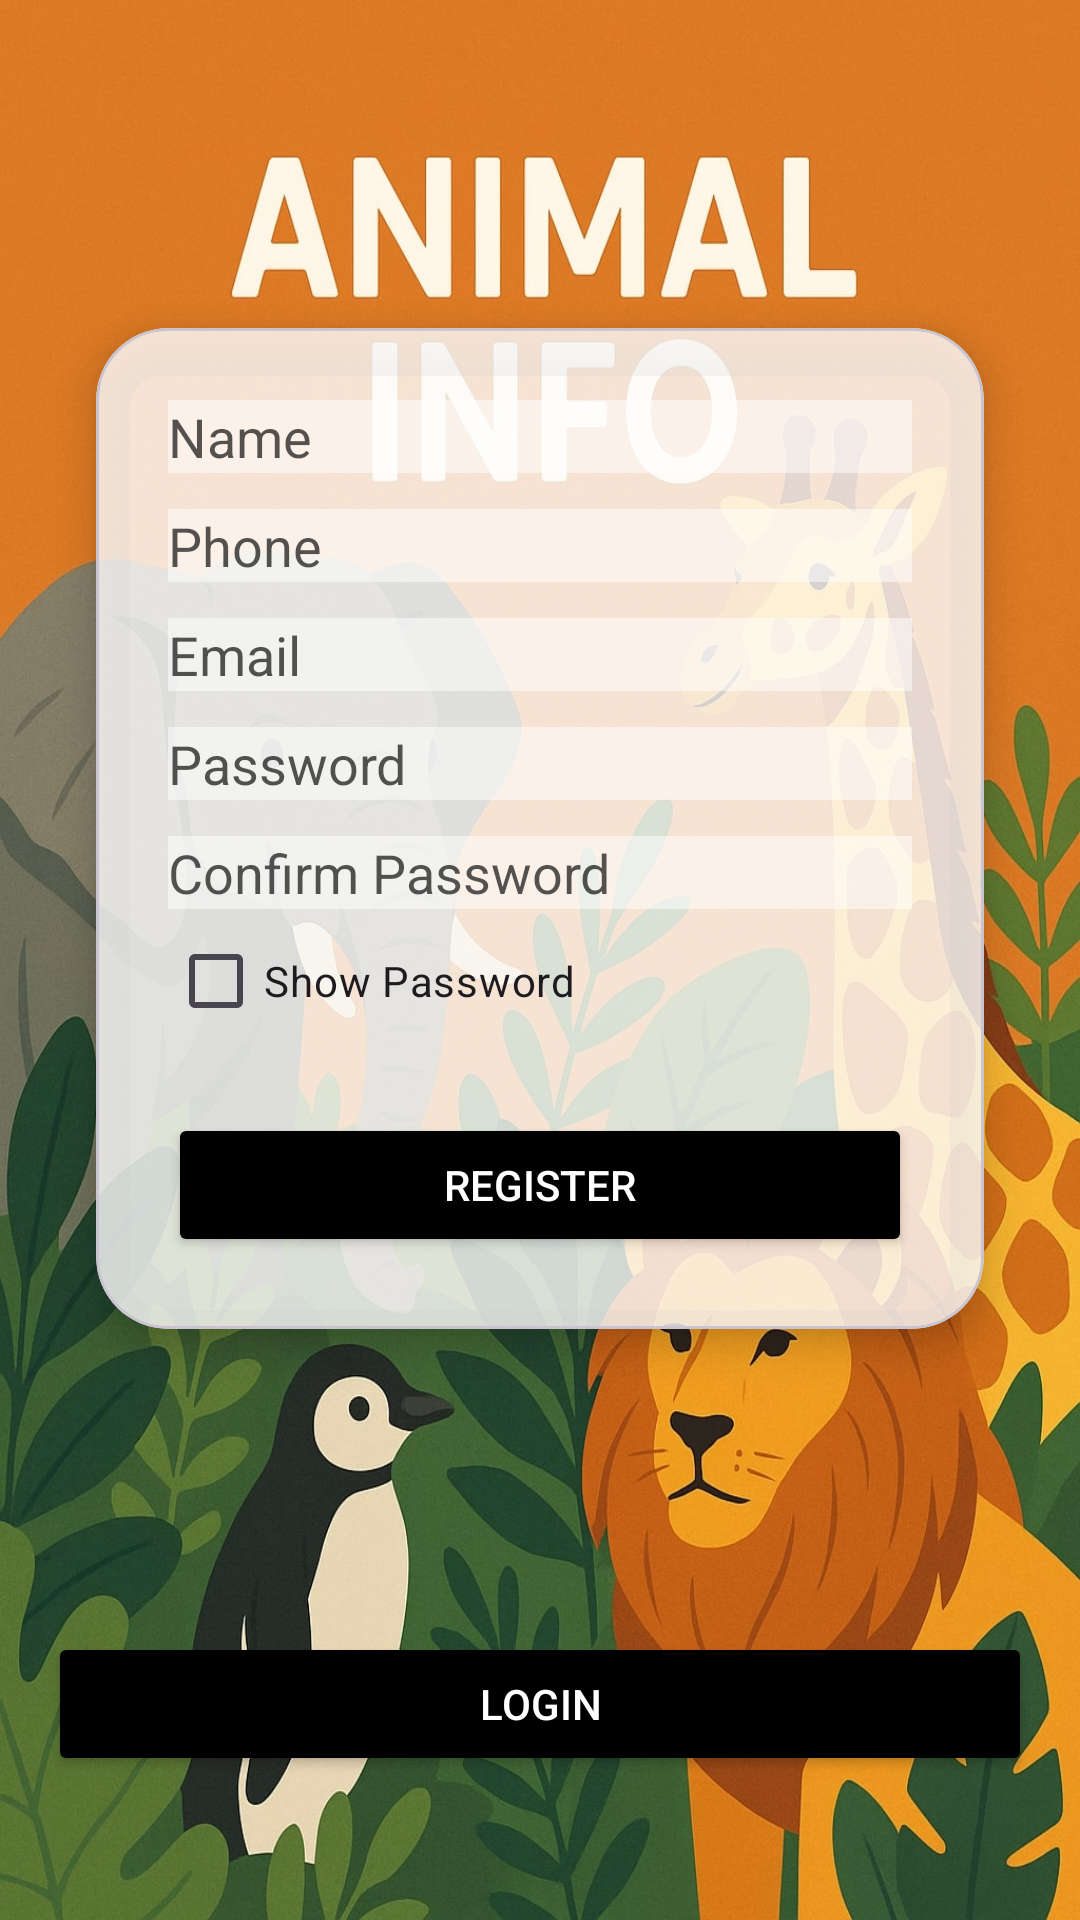

Reconstruct the res/layout file that produces this screen, plus the resources it refers to.
<!-- AndroidManifest.xml: application theme Theme.AnimalInfoApp -->
<!-- res/layout/fragment_register.xml -->
<?xml version="1.0" encoding="utf-8"?>
<androidx.constraintlayout.widget.ConstraintLayout
    xmlns:android="http://schemas.android.com/apk/res/android"
    xmlns:app="http://schemas.android.com/apk/res-auto"
    android:layout_width="match_parent"
    android:layout_height="match_parent"
    android:background="@drawable/jungle_background"
    android:padding="16dp">

    
    <com.google.android.material.card.MaterialCardView
        android:id="@+id/registerContainer"
        android:layout_width="0dp"
        android:layout_height="wrap_content"
        android:layout_marginStart="16dp"
        android:layout_marginEnd="16dp"
        android:layout_marginBottom="8dp"
        app:cardCornerRadius="24dp"
        app:cardElevation="8dp"
        app:layout_constraintTop_toTopOf="parent"
        app:layout_constraintBottom_toTopOf="@id/btnGoToLogin"
        app:layout_constraintStart_toStartOf="parent"
        app:layout_constraintEnd_toEndOf="parent"
        android:backgroundTint="#CCFFFFFF">

        <LinearLayout
            android:layout_width="match_parent"
            android:layout_height="wrap_content"
            android:orientation="vertical"
            android:padding="24dp">

            <EditText
                android:id="@+id/editTextName"
                android:layout_width="match_parent"
                android:layout_height="wrap_content"
                android:hint="@string/name_hint"
                android:background="#7EFFFFFF"
                android:textColorHint="#AB000000"
                android:inputType="textPersonName"
                android:layout_marginBottom="12dp" />

            <EditText
                android:id="@+id/editTextPhone"
                android:layout_width="match_parent"
                android:layout_height="wrap_content"
                android:hint="@string/phone_hint"
                android:background="#7EFFFFFF"
                android:textColorHint="#AB000000"
                android:inputType="phone"
                android:layout_marginBottom="12dp" />

            <EditText
                android:id="@+id/editTextEmail"
                android:layout_width="match_parent"
                android:layout_height="wrap_content"
                android:autofillHints=""
                android:hint="@string/email_hint"
                android:background="#7EFFFFFF"
                android:textColorHint="#AB000000"
                android:inputType="textEmailAddress" />

            <EditText
                android:id="@+id/editTextPassword"
                android:layout_width="match_parent"
                android:layout_height="wrap_content"
                android:autofillHints=""
                android:hint="@string/password_hint"
                android:inputType="textPassword"
                android:background="#7EFFFFFF"
                android:textColorHint="#AB000000"
                android:layout_marginTop="12dp" />

            <EditText
                android:id="@+id/editTextPassword2"
                android:layout_width="match_parent"
                android:layout_height="wrap_content"
                android:autofillHints=""
                android:hint="@string/confirm_password_hint"
                android:inputType="textPassword"
                android:background="#7EFFFFFF"
                android:textColorHint="#AB000000"
                android:layout_marginTop="12dp" />

            <CheckBox
                android:id="@+id/checkboxShowPassword"
                android:layout_width="wrap_content"
                android:layout_height="wrap_content"
                android:text="@string/show_password" />

            <Button
                android:id="@+id/btnRegister"
                android:layout_width="match_parent"
                android:layout_height="wrap_content"
                android:text="@string/register"
                android:backgroundTint="@color/black"
                android:textColor="@color/white"
                android:layout_marginTop="20dp"
                app:cornerRadius="20dp" />
        </LinearLayout>
    </com.google.android.material.card.MaterialCardView>

    
    <Button
        android:id="@+id/btnGoToLogin"
        android:layout_width="0dp"
        android:layout_height="wrap_content"
        android:text="@string/login"
        android:backgroundTint="@color/black"
        android:textColor="@color/white"
        app:cornerRadius="20dp"
        app:layout_constraintBottom_toBottomOf="parent"
        app:layout_constraintStart_toStartOf="parent"
        app:layout_constraintEnd_toEndOf="parent"
        android:layout_marginBottom="32dp" />

</androidx.constraintlayout.widget.ConstraintLayout>
<!-- resources referenced by this layout -->
<resources>
  <color name="black">#000000</color>
  <color name="white">#FFFFFF</color>
  <!-- drawable jungle_background: jpg bitmap (drawable, 222705 bytes) -->
  <string name="confirm_password_hint">Confirm Password</string>
  <string name="email_hint">Email</string>
  <string name="login">Login</string>
  <string name="name_hint">Name</string>
  <string name="password_hint">Password</string>
  <string name="phone_hint">Phone</string>
  <string name="register">Register</string>
  <string name="show_password">Show Password</string>
  <style name="Theme.AnimalInfoApp" parent="Base.Theme.AnimalInfoApp" />
  <style name="Base.Theme.AnimalInfoApp" parent="Theme.Material3.DayNight.NoActionBar">
          
          
      </style>
</resources>
